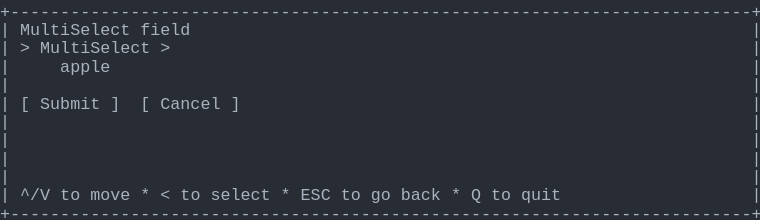
t = 0.00 s
t = 1.03 s: frame unchanged from t = 0.00 s, image omitted
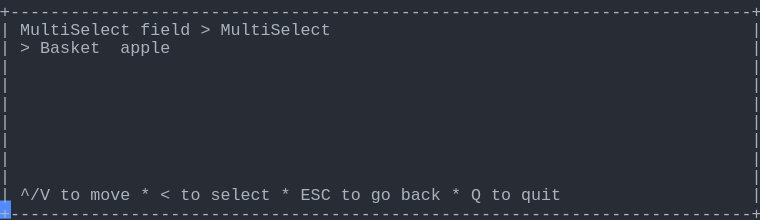
t = 2.19 s
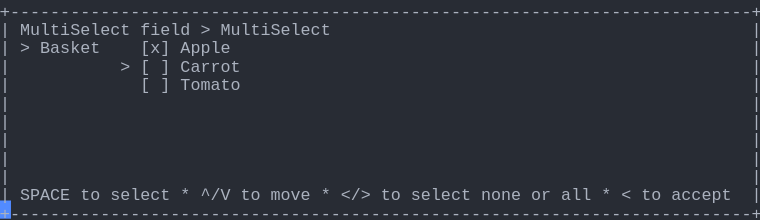
t = 3.20 s
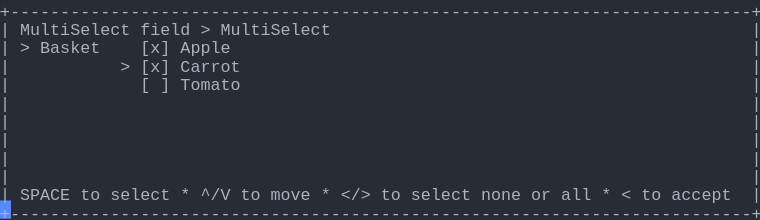
t = 4.50 s
t = 5.19 s: frame unchanged from t = 4.50 s, image omitted

The animated SVG that drew these frames (rendered in a browser with its animation timeline set to each time). Animation: 1 CSS @keyframes rule; one cycle of 6.56 s, repeats indefinitely.

<svg xmlns="http://www.w3.org/2000/svg" xmlns:xlink="http://www.w3.org/1999/xlink" width="760" height="220.44"><rect width="760" height="220.44" rx="0" ry="0" class="a"></rect><svg height="220.44" viewBox="0 0 76 22.044" width="760" xmlns="http://www.w3.org/2000/svg" xmlns:xlink="http://www.w3.org/1999/xlink"><style>.a{fill:rgb(40,44,52)}.b{font-family:Consolas,"Courier New",Courier,"Liberation Mono",monospace}.c{fill:rgb(171,178,191);white-space:pre}.d{fill:transparent}.e{fill:rgb(82,139,255)}.g{animation-duration:6.562s;animation-iteration-count:infinite;animation-name:f;animation-timing-function:steps(1,end)}@keyframes f{0%{transform:translateX(-0px)}0%{transform:translateX(-76px)}21%{transform:translateX(-152px)}33.3%{transform:translateX(-228px)}45.7%{transform:translateX(-304px)}58.1%{transform:translateX(-380px)}100%{transform:translateX(-456px)}}</style><g font-family="Consolas, &quot;Courier New&quot;, Courier, &quot;Liberation Mono&quot;, monospace" font-size="1.67" class="b"><defs><symbol id="1"><text x="0" y="1.67" class="c" textLength="76.152" lengthAdjust="spacingAndGlyphs">+--------------------------------------------------------------------------+</text></symbol><symbol id="2"><text x="0" y="1.67" class="c" textLength="1.002" lengthAdjust="spacingAndGlyphs">|</text><text x="75.14999999999999" y="1.67" class="c" textLength="1.002" lengthAdjust="spacingAndGlyphs">|</text></symbol><symbol id="3"><text x="0" y="1.67" class="c" textLength="1.002" lengthAdjust="spacingAndGlyphs">|</text><text x="2.004" y="1.67" class="c" textLength="3.006" lengthAdjust="spacingAndGlyphs">^/V</text><text x="6.012" y="1.67" class="c" textLength="2.004" lengthAdjust="spacingAndGlyphs">to</text><text x="9.017999999999999" y="1.67" class="c" textLength="4.008" lengthAdjust="spacingAndGlyphs">move</text><text x="14.027999999999999" y="1.67" class="c" textLength="1.002" lengthAdjust="spacingAndGlyphs">*</text><text x="16.032" y="1.67" class="c" textLength="1.002" lengthAdjust="spacingAndGlyphs">&lt;</text><text x="18.035999999999998" y="1.67" class="c" textLength="2.004" lengthAdjust="spacingAndGlyphs">to</text><text x="21.041999999999998" y="1.67" class="c" textLength="6.012" lengthAdjust="spacingAndGlyphs">select</text><text x="28.055999999999997" y="1.67" class="c" textLength="1.002" lengthAdjust="spacingAndGlyphs">*</text><text x="30.059999999999995" y="1.67" class="c" textLength="3.006" lengthAdjust="spacingAndGlyphs">ESC</text><text x="34.068" y="1.67" class="c" textLength="2.004" lengthAdjust="spacingAndGlyphs">to</text><text x="37.074" y="1.67" class="c" textLength="2.004" lengthAdjust="spacingAndGlyphs">go</text><text x="40.08" y="1.67" class="c" textLength="4.008" lengthAdjust="spacingAndGlyphs">back</text><text x="45.089999999999996" y="1.67" class="c" textLength="1.002" lengthAdjust="spacingAndGlyphs">*</text><text x="47.093999999999994" y="1.67" class="c" textLength="1.002" lengthAdjust="spacingAndGlyphs">Q</text><text x="49.098" y="1.67" class="c" textLength="2.004" lengthAdjust="spacingAndGlyphs">to</text><text x="52.104" y="1.67" class="c" textLength="4.008" lengthAdjust="spacingAndGlyphs">quit</text><text x="75.14999999999999" y="1.67" class="c" textLength="1.002" lengthAdjust="spacingAndGlyphs">|</text></symbol><symbol id="4"><text x="0" y="1.67" class="c" textLength="1.002" lengthAdjust="spacingAndGlyphs">|</text><text x="2.004" y="1.67" class="c" textLength="11.022" lengthAdjust="spacingAndGlyphs">MultiSelect</text><text x="14.027999999999999" y="1.67" class="c" textLength="5.01" lengthAdjust="spacingAndGlyphs">field</text><text x="20.04" y="1.67" class="c" textLength="1.002" lengthAdjust="spacingAndGlyphs">&gt;</text><text x="22.043999999999997" y="1.67" class="c" textLength="11.022" lengthAdjust="spacingAndGlyphs">MultiSelect</text><text x="75.14999999999999" y="1.67" class="c" textLength="1.002" lengthAdjust="spacingAndGlyphs">|</text></symbol><symbol id="5"><text x="0" y="1.67" class="c" textLength="1.002" lengthAdjust="spacingAndGlyphs">|</text><text x="14.027999999999999" y="1.67" class="c" textLength="1.002" lengthAdjust="spacingAndGlyphs">[</text><text x="16.032" y="1.67" class="c" textLength="1.002" lengthAdjust="spacingAndGlyphs">]</text><text x="18.035999999999998" y="1.67" class="c" textLength="6.012" lengthAdjust="spacingAndGlyphs">Tomato</text><text x="75.14999999999999" y="1.67" class="c" textLength="1.002" lengthAdjust="spacingAndGlyphs">|</text></symbol><symbol id="6"><text x="0" y="1.67" class="c" textLength="1.002" lengthAdjust="spacingAndGlyphs">|</text><text x="2.004" y="1.67" class="c" textLength="5.01" lengthAdjust="spacingAndGlyphs">SPACE</text><text x="8.016" y="1.67" class="c" textLength="2.004" lengthAdjust="spacingAndGlyphs">to</text><text x="11.021999999999998" y="1.67" class="c" textLength="6.012" lengthAdjust="spacingAndGlyphs">select</text><text x="18.035999999999998" y="1.67" class="c" textLength="1.002" lengthAdjust="spacingAndGlyphs">*</text><text x="20.04" y="1.67" class="c" textLength="3.006" lengthAdjust="spacingAndGlyphs">^/V</text><text x="24.048" y="1.67" class="c" textLength="2.004" lengthAdjust="spacingAndGlyphs">to</text><text x="27.054" y="1.67" class="c" textLength="4.008" lengthAdjust="spacingAndGlyphs">move</text><text x="32.064" y="1.67" class="c" textLength="1.002" lengthAdjust="spacingAndGlyphs">*</text><text x="34.068" y="1.67" class="c" textLength="3.006" lengthAdjust="spacingAndGlyphs">&lt;/&gt;</text><text x="38.07599999999999" y="1.67" class="c" textLength="2.004" lengthAdjust="spacingAndGlyphs">to</text><text x="41.082" y="1.67" class="c" textLength="6.012" lengthAdjust="spacingAndGlyphs">select</text><text x="48.096" y="1.67" class="c" textLength="4.008" lengthAdjust="spacingAndGlyphs">none</text><text x="53.105999999999995" y="1.67" class="c" textLength="2.004" lengthAdjust="spacingAndGlyphs">or</text><text x="56.111999999999995" y="1.67" class="c" textLength="3.006" lengthAdjust="spacingAndGlyphs">all</text><text x="60.11999999999999" y="1.67" class="c" textLength="1.002" lengthAdjust="spacingAndGlyphs">*</text><text x="62.123999999999995" y="1.67" class="c" textLength="1.002" lengthAdjust="spacingAndGlyphs">&lt;</text><text x="64.128" y="1.67" class="c" textLength="2.004" lengthAdjust="spacingAndGlyphs">to</text><text x="67.134" y="1.67" class="c" textLength="6.012" lengthAdjust="spacingAndGlyphs">accept</text><text x="75.14999999999999" y="1.67" class="c" textLength="1.002" lengthAdjust="spacingAndGlyphs">|</text></symbol><symbol id="7"><text x="0" y="1.67" class="c" textLength="1.002" lengthAdjust="spacingAndGlyphs">|</text><text x="2.004" y="1.67" class="c" textLength="1.002" lengthAdjust="spacingAndGlyphs">&gt;</text><text x="4.008" y="1.67" class="c" textLength="6.012" lengthAdjust="spacingAndGlyphs">Basket</text><text x="14.027999999999999" y="1.67" class="c" textLength="3.006" lengthAdjust="spacingAndGlyphs">[x]</text><text x="18.035999999999998" y="1.67" class="c" textLength="5.01" lengthAdjust="spacingAndGlyphs">Apple</text><text x="75.14999999999999" y="1.67" class="c" textLength="1.002" lengthAdjust="spacingAndGlyphs">|</text></symbol><symbol id="8"><text x="0" y="1.67" class="c" textLength="1.002" lengthAdjust="spacingAndGlyphs">|</text><text x="12.024" y="1.67" class="c" textLength="1.002" lengthAdjust="spacingAndGlyphs">&gt;</text><text x="14.027999999999999" y="1.67" class="c" textLength="3.006" lengthAdjust="spacingAndGlyphs">[x]</text><text x="18.035999999999998" y="1.67" class="c" textLength="6.012" lengthAdjust="spacingAndGlyphs">Carrot</text><text x="75.14999999999999" y="1.67" class="c" textLength="1.002" lengthAdjust="spacingAndGlyphs">|</text></symbol><symbol id="a"><rect height="12" width="76" x="0" y="0" class="d"></rect></symbol><symbol id="b"><rect height="1.837" width="1.1022" class="e"></rect></symbol></defs><rect height="22.044" width="76" class="a"></rect><g class="g"><svg x="0" y="0" width="532"><svg x="0"><use xlink:href="#a"></use><use xlink:href="#b" x="-0.0040000000000000036" y="0"></use></svg><svg x="76"><use xlink:href="#a"></use><use xlink:href="#b" x="75.996" y="20.031999999999996"></use><use xlink:href="#1" y="0"></use><text x="0" y="3.5069999999999997" class="c" textLength="1.002" lengthAdjust="spacingAndGlyphs">|</text><text x="2.004" y="3.5069999999999997" class="c" textLength="11.022" lengthAdjust="spacingAndGlyphs">MultiSelect</text><text x="14.027999999999999" y="3.5069999999999997" class="c" textLength="5.01" lengthAdjust="spacingAndGlyphs">field</text><text x="75.14999999999999" y="3.5069999999999997" class="c" textLength="1.002" lengthAdjust="spacingAndGlyphs">|</text><text x="0" y="5.343999999999999" class="c" textLength="1.002" lengthAdjust="spacingAndGlyphs">|</text><text x="2.004" y="5.343999999999999" class="c" textLength="1.002" lengthAdjust="spacingAndGlyphs">&gt;</text><text x="4.008" y="5.343999999999999" class="c" textLength="11.022" lengthAdjust="spacingAndGlyphs">MultiSelect</text><text x="16.032" y="5.343999999999999" class="c" textLength="1.002" lengthAdjust="spacingAndGlyphs">&gt;</text><text x="75.14999999999999" y="5.343999999999999" class="c" textLength="1.002" lengthAdjust="spacingAndGlyphs">|</text><text x="0" y="7.181" class="c" textLength="1.002" lengthAdjust="spacingAndGlyphs">|</text><text x="6.012" y="7.181" class="c" textLength="5.01" lengthAdjust="spacingAndGlyphs">apple</text><text x="75.14999999999999" y="7.181" class="c" textLength="1.002" lengthAdjust="spacingAndGlyphs">|</text><use xlink:href="#2" y="7.348"></use><text x="0" y="10.855" class="c" textLength="1.002" lengthAdjust="spacingAndGlyphs">|</text><text x="2.004" y="10.855" class="c" textLength="1.002" lengthAdjust="spacingAndGlyphs">[</text><text x="4.008" y="10.855" class="c" textLength="6.012" lengthAdjust="spacingAndGlyphs">Submit</text><text x="11.021999999999998" y="10.855" class="c" textLength="1.002" lengthAdjust="spacingAndGlyphs">]</text><text x="14.027999999999999" y="10.855" class="c" textLength="1.002" lengthAdjust="spacingAndGlyphs">[</text><text x="16.032" y="10.855" class="c" textLength="6.012" lengthAdjust="spacingAndGlyphs">Cancel</text><text x="23.045999999999996" y="10.855" class="c" textLength="1.002" lengthAdjust="spacingAndGlyphs">]</text><text x="75.14999999999999" y="10.855" class="c" textLength="1.002" lengthAdjust="spacingAndGlyphs">|</text><use xlink:href="#2" y="11.022"></use><use xlink:href="#2" y="12.859"></use><use xlink:href="#2" y="14.696"></use><use xlink:href="#2" y="16.533"></use><use xlink:href="#3" y="18.37"></use><use xlink:href="#1" y="20.206999999999997"></use></svg><svg x="152"><use xlink:href="#a"></use><use xlink:href="#b" x="75.996" y="20.031999999999996"></use><use xlink:href="#1" y="0"></use><use xlink:href="#4" y="1.837"></use><text x="0" y="5.343999999999999" class="c" textLength="1.002" lengthAdjust="spacingAndGlyphs">|</text><text x="2.004" y="5.343999999999999" class="c" textLength="1.002" lengthAdjust="spacingAndGlyphs">&gt;</text><text x="4.008" y="5.343999999999999" class="c" textLength="6.012" lengthAdjust="spacingAndGlyphs">Basket</text><text x="12.024" y="5.343999999999999" class="c" textLength="5.01" lengthAdjust="spacingAndGlyphs">apple</text><text x="75.14999999999999" y="5.343999999999999" class="c" textLength="1.002" lengthAdjust="spacingAndGlyphs">|</text><use xlink:href="#2" y="5.511"></use><use xlink:href="#2" y="7.348"></use><use xlink:href="#2" y="9.185"></use><use xlink:href="#2" y="11.022"></use><use xlink:href="#2" y="12.859"></use><use xlink:href="#2" y="14.696"></use><use xlink:href="#2" y="16.533"></use><use xlink:href="#3" y="18.37"></use><use xlink:href="#1" y="20.206999999999997"></use></svg><svg x="228"><use xlink:href="#a"></use><use xlink:href="#b" x="75.996" y="20.031999999999996"></use><use xlink:href="#1" y="0"></use><use xlink:href="#4" y="1.837"></use><text x="0" y="5.343999999999999" class="c" textLength="1.002" lengthAdjust="spacingAndGlyphs">|</text><text x="2.004" y="5.343999999999999" class="c" textLength="1.002" lengthAdjust="spacingAndGlyphs">&gt;</text><text x="4.008" y="5.343999999999999" class="c" textLength="6.012" lengthAdjust="spacingAndGlyphs">Basket</text><text x="12.024" y="5.343999999999999" class="c" textLength="1.002" lengthAdjust="spacingAndGlyphs">&gt;</text><text x="14.027999999999999" y="5.343999999999999" class="c" textLength="3.006" lengthAdjust="spacingAndGlyphs">[x]</text><text x="18.035999999999998" y="5.343999999999999" class="c" textLength="5.01" lengthAdjust="spacingAndGlyphs">Apple</text><text x="75.14999999999999" y="5.343999999999999" class="c" textLength="1.002" lengthAdjust="spacingAndGlyphs">|</text><text x="0" y="7.181" class="c" textLength="1.002" lengthAdjust="spacingAndGlyphs">|</text><text x="14.027999999999999" y="7.181" class="c" textLength="1.002" lengthAdjust="spacingAndGlyphs">[</text><text x="16.032" y="7.181" class="c" textLength="1.002" lengthAdjust="spacingAndGlyphs">]</text><text x="18.035999999999998" y="7.181" class="c" textLength="6.012" lengthAdjust="spacingAndGlyphs">Carrot</text><text x="75.14999999999999" y="7.181" class="c" textLength="1.002" lengthAdjust="spacingAndGlyphs">|</text><use xlink:href="#5" y="7.348"></use><use xlink:href="#2" y="9.185"></use><use xlink:href="#2" y="11.022"></use><use xlink:href="#2" y="12.859"></use><use xlink:href="#2" y="14.696"></use><use xlink:href="#2" y="16.533"></use><use xlink:href="#6" y="18.37"></use><use xlink:href="#1" y="20.206999999999997"></use></svg><svg x="304"><use xlink:href="#a"></use><use xlink:href="#b" x="75.996" y="20.031999999999996"></use><use xlink:href="#1" y="0"></use><use xlink:href="#4" y="1.837"></use><use xlink:href="#7" y="3.674"></use><text x="0" y="7.181" class="c" textLength="1.002" lengthAdjust="spacingAndGlyphs">|</text><text x="12.024" y="7.181" class="c" textLength="1.002" lengthAdjust="spacingAndGlyphs">&gt;</text><text x="14.027999999999999" y="7.181" class="c" textLength="1.002" lengthAdjust="spacingAndGlyphs">[</text><text x="16.032" y="7.181" class="c" textLength="1.002" lengthAdjust="spacingAndGlyphs">]</text><text x="18.035999999999998" y="7.181" class="c" textLength="6.012" lengthAdjust="spacingAndGlyphs">Carrot</text><text x="75.14999999999999" y="7.181" class="c" textLength="1.002" lengthAdjust="spacingAndGlyphs">|</text><use xlink:href="#5" y="7.348"></use><use xlink:href="#2" y="9.185"></use><use xlink:href="#2" y="11.022"></use><use xlink:href="#2" y="12.859"></use><use xlink:href="#2" y="14.696"></use><use xlink:href="#2" y="16.533"></use><use xlink:href="#6" y="18.37"></use><use xlink:href="#1" y="20.206999999999997"></use></svg><svg x="380"><use xlink:href="#a"></use><use xlink:href="#b" x="75.996" y="20.031999999999996"></use><use xlink:href="#1" y="0"></use><use xlink:href="#4" y="1.837"></use><use xlink:href="#7" y="3.674"></use><use xlink:href="#8" y="5.511"></use><use xlink:href="#5" y="7.348"></use><use xlink:href="#2" y="9.185"></use><use xlink:href="#2" y="11.022"></use><use xlink:href="#2" y="12.859"></use><use xlink:href="#2" y="14.696"></use><use xlink:href="#2" y="16.533"></use><use xlink:href="#6" y="18.37"></use><use xlink:href="#1" y="20.206999999999997"></use></svg><svg x="456"><use xlink:href="#a"></use><use xlink:href="#b" x="0.996" y="20.031999999999996"></use><use xlink:href="#4" y="0"></use><use xlink:href="#7" y="1.837"></use><use xlink:href="#8" y="3.674"></use><use xlink:href="#5" y="5.511"></use><use xlink:href="#2" y="7.348"></use><use xlink:href="#2" y="9.185"></use><use xlink:href="#2" y="11.022"></use><use xlink:href="#2" y="12.859"></use><use xlink:href="#2" y="14.696"></use><use xlink:href="#6" y="16.533"></use><use xlink:href="#1" y="18.37"></use></svg></svg></g></g></svg></svg>
